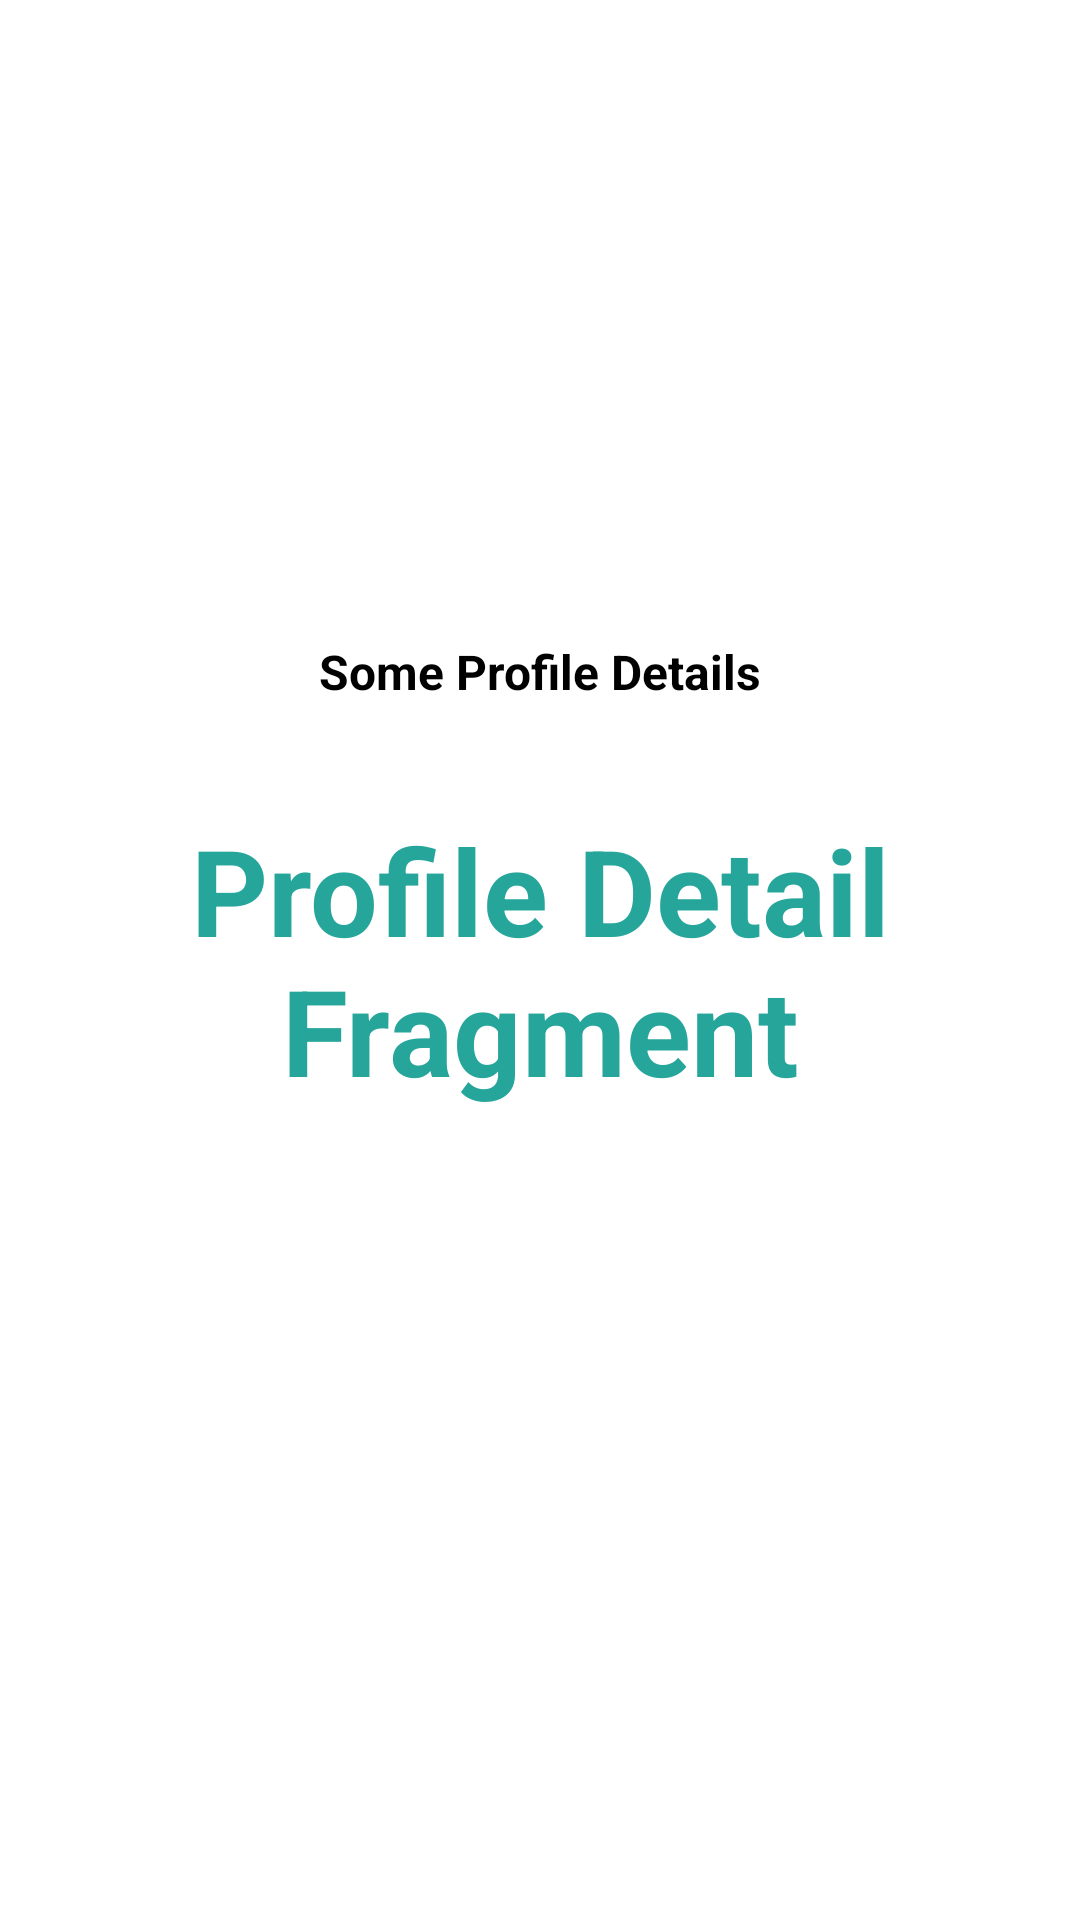

Produce the Android XML layout that renders to this screen, including the resource entries it uses.
<!-- AndroidManifest.xml: application theme AppTheme -->
<!-- res/layout/fragment_profile_detail.xml -->
<?xml version="1.0" encoding="utf-8"?>
<androidx.constraintlayout.widget.ConstraintLayout xmlns:android="http://schemas.android.com/apk/res/android"
    xmlns:app="http://schemas.android.com/apk/res-auto"
    xmlns:tools="http://schemas.android.com/tools"
    android:id="@+id/title_constraint"
    android:layout_width="match_parent"
    android:layout_height="match_parent"
    android:background="#ffffff"
    tools:context=".ui.profile.ProfileDetailFragment">


    <ImageView
        android:id="@+id/imageView3"
        android:layout_width="86dp"
        android:layout_height="86dp"
        android:background="@drawable/icon_account"
        app:layout_constraintBottom_toTopOf="@+id/textView"
        app:layout_constraintEnd_toEndOf="parent"
        app:layout_constraintStart_toStartOf="parent"
        app:layout_constraintTop_toTopOf="parent"
        tools:ignore="VectorDrawableCompat" />

    <TextView
        android:layout_width="0dp"
        android:layout_height="40dp"
        android:gravity="center"
        android:text="Some Profile Details"
        android:textAlignment="center"
        android:textColor="@color/blackBG"
        android:textSize="16sp"
        android:textStyle="bold"
        app:layout_constraintBottom_toTopOf="@+id/textView"
        app:layout_constraintEnd_toEndOf="parent"
        app:layout_constraintStart_toStartOf="parent"
        app:layout_constraintTop_toBottomOf="@+id/imageView3" />

    <TextView
        android:id="@+id/textView"
        android:layout_width="wrap_content"
        android:layout_height="wrap_content"
        android:gravity="center"
        android:text="Profile Detail  Fragment"
        android:textAlignment="center"
        android:textAllCaps="false"
        android:textColor="@color/teal400"
        android:textSize="40sp"
        android:textStyle="bold"
        app:layout_constraintBottom_toBottomOf="parent"
        app:layout_constraintEnd_toEndOf="parent"
        app:layout_constraintStart_toStartOf="parent"
        app:layout_constraintTop_toTopOf="parent" />


</androidx.constraintlayout.widget.ConstraintLayout>
<!-- resources referenced by this layout -->
<resources>
  <color name="blackBG">#000000</color>
  <color name="teal400">#26A69A</color>
  <style name="AppTheme" parent="Theme.AppCompat.Light.DarkActionBar">
          
          <item name="colorPrimary">@color/colorPrimary</item>
          <item name="colorPrimaryDark">@color/colorPrimaryDark</item>
          <item name="colorAccent">@color/colorAccent</item>
      </style>
  <color name="colorPrimary">#FF0000</color>
  <color name="colorPrimaryDark">#333f48</color>
  <color name="colorAccent">#666366</color>
</resources>
